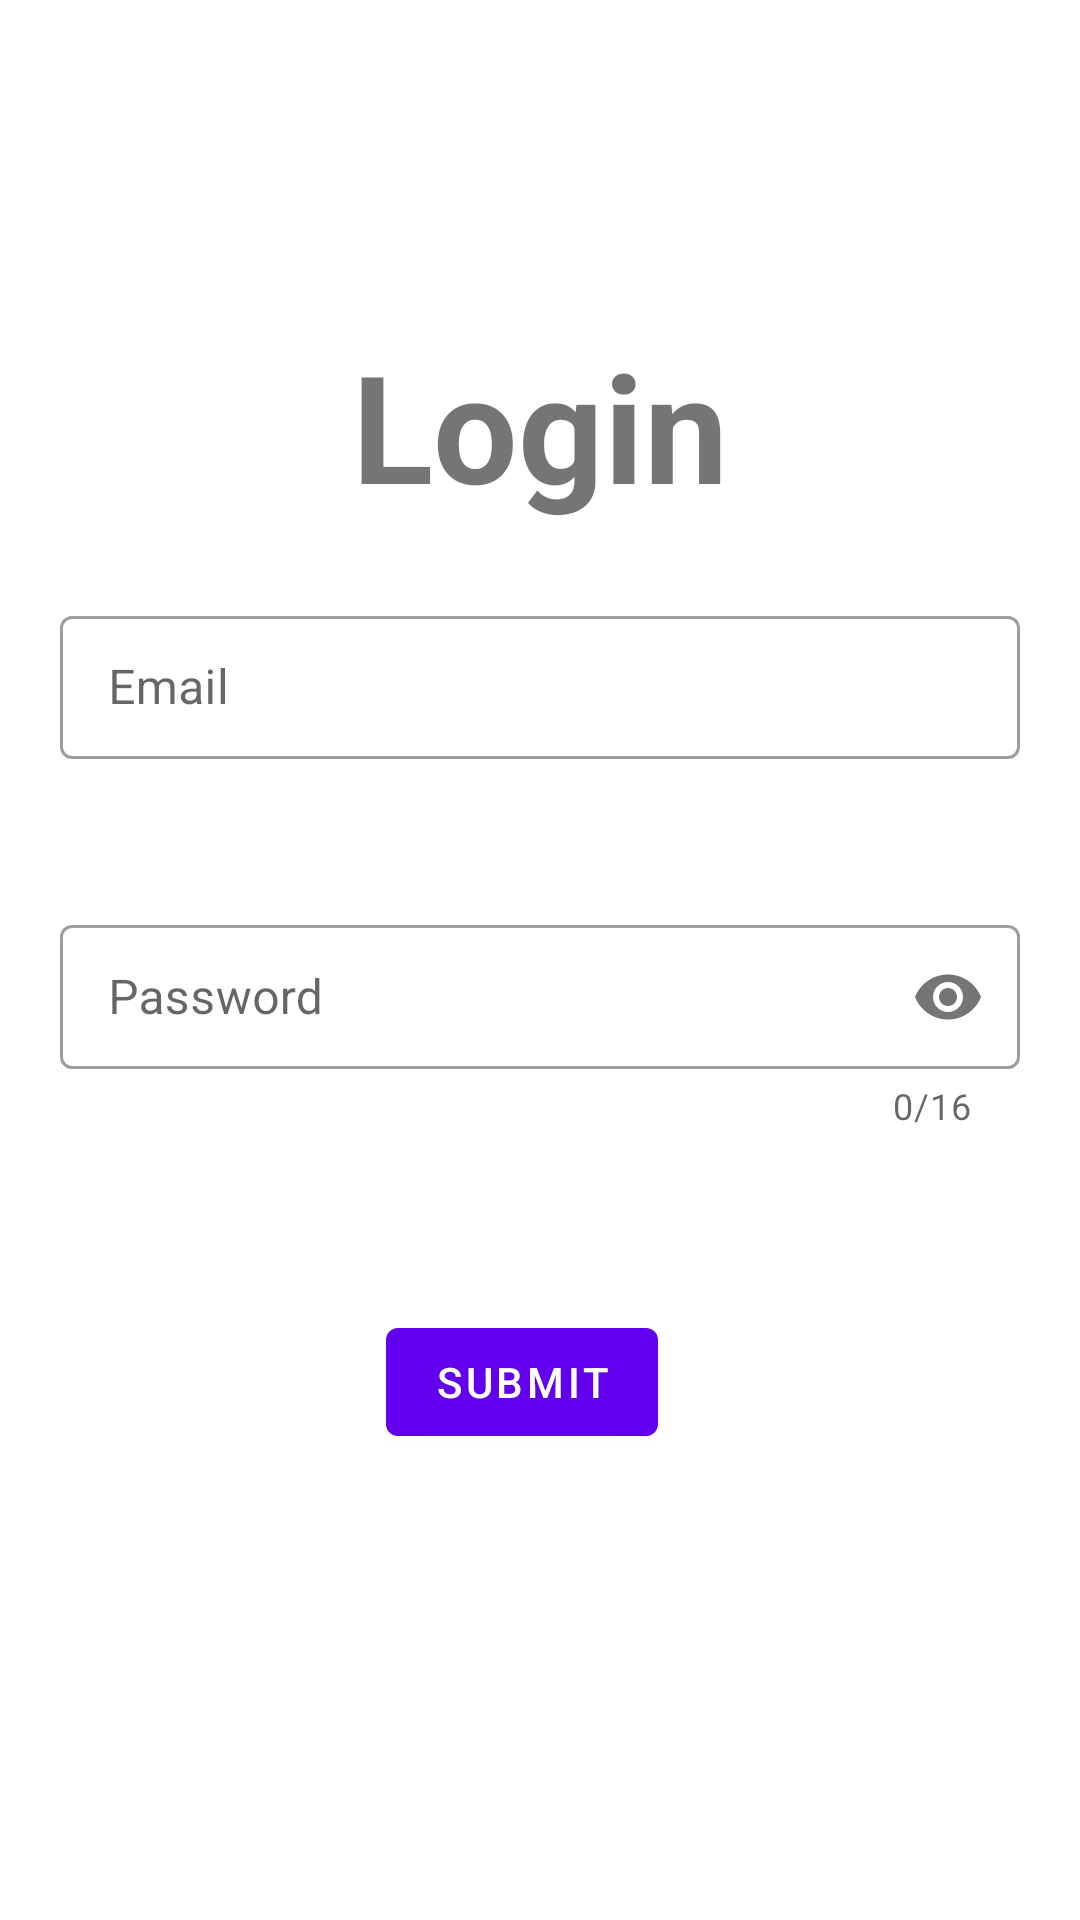

Android layout source for this screen:
<!-- AndroidManifest.xml: application theme Theme.TheTimeTracker -->
<!-- res/layout/activity_login.xml -->
<?xml version="1.0" encoding="utf-8"?>
<androidx.constraintlayout.widget.ConstraintLayout xmlns:android="http://schemas.android.com/apk/res/android"
    xmlns:app="http://schemas.android.com/apk/res-auto"
    xmlns:tools="http://schemas.android.com/tools"
    android:layout_width="match_parent"
    android:layout_height="match_parent"
    tools:context=".Login">

    <TextView
        android:id="@+id/textView"
        android:layout_width="wrap_content"
        android:layout_height="wrap_content"
        android:layout_marginBottom="25dp"
        android:text="Login"
        android:textSize="50sp"
        android:textStyle="bold"
        app:layout_constraintBottom_toTopOf="@+id/emailContainer"
        app:layout_constraintEnd_toEndOf="parent"
        app:layout_constraintStart_toStartOf="parent" />

    <com.google.android.material.textfield.TextInputLayout
        android:id="@+id/emailContainer"
        style="@style/Widget.MaterialComponents.TextInputLayout.OutlinedBox.Dense"
        android:layout_width="match_parent"
        android:layout_height="wrap_content"
        android:layout_marginHorizontal="20dp"
        android:layout_marginTop="200dp"
        app:layout_constraintEnd_toEndOf="parent"
        app:layout_constraintStart_toStartOf="parent"
        app:layout_constraintTop_toTopOf="parent">

        <com.google.android.material.textfield.TextInputEditText
            android:id="@+id/emailEditText"
            android:layout_width="match_parent"
            android:layout_height="match_parent"
            android:hint="Email"
            android:inputType="textEmailAddress"
            android:lines="1" />


    </com.google.android.material.textfield.TextInputLayout>

    <com.google.android.material.textfield.TextInputLayout
        android:id="@+id/passwordContainer"
        style="@style/Widget.MaterialComponents.TextInputLayout.OutlinedBox.Dense"
        android:layout_width="match_parent"
        android:layout_height="wrap_content"
        android:layout_marginHorizontal="20dp"
        android:layout_marginTop="50dp"
        app:counterEnabled="true"
        app:counterMaxLength="16"
        app:layout_constraintEnd_toEndOf="parent"
        app:layout_constraintStart_toStartOf="parent"
        app:layout_constraintTop_toBottomOf="@id/emailContainer"
        app:passwordToggleEnabled="true">

        <com.google.android.material.textfield.TextInputEditText
            android:id="@+id/passwordEditText"
            android:layout_width="match_parent"
            android:layout_height="match_parent"
            android:hint="Password"
            android:inputType="textPassword"
            android:lines="1"
            android:maxLength="16" />

    </com.google.android.material.textfield.TextInputLayout>

    <com.google.android.material.button.MaterialButton
        android:id="@+id/submitButton"
        android:layout_width="wrap_content"
        android:layout_height="wrap_content"
        android:layout_marginTop="60dp"
        android:text="Submit"
        app:layout_constraintEnd_toEndOf="parent"
        app:layout_constraintHorizontal_bias="0.478"
        app:layout_constraintStart_toStartOf="parent"
        app:layout_constraintTop_toBottomOf="@+id/passwordContainer" />


</androidx.constraintlayout.widget.ConstraintLayout>
<!-- resources referenced by this layout -->
<resources>
  <style name="Theme.TheTimeTracker" parent="Theme.MaterialComponents.DayNight.DarkActionBar">
          
          <item name="colorPrimary">@color/purple_500</item>
          <item name="colorPrimaryVariant">@color/purple_700</item>
          <item name="colorOnPrimary">@color/white</item>
          
          <item name="colorSecondary">@color/teal_200</item>
          <item name="colorSecondaryVariant">@color/teal_700</item>
          <item name="colorOnSecondary">@color/black</item>
          
          <item name="android:statusBarColor">?attr/colorPrimaryVariant</item>
          
      </style>
  <!-- not gathered from this repository: default colours our renderer supplied (Android Studio template values) -->
  <color name="purple_500">#FF6200EE</color>
  <color name="purple_700">#FF3700B3</color>
  <color name="teal_200">#FF03DAC5</color>
  <color name="teal_700">#FF018786</color>
  <color name="black">#FF000000</color>
  <color name="white">#FFFFFFFF</color>
</resources>
